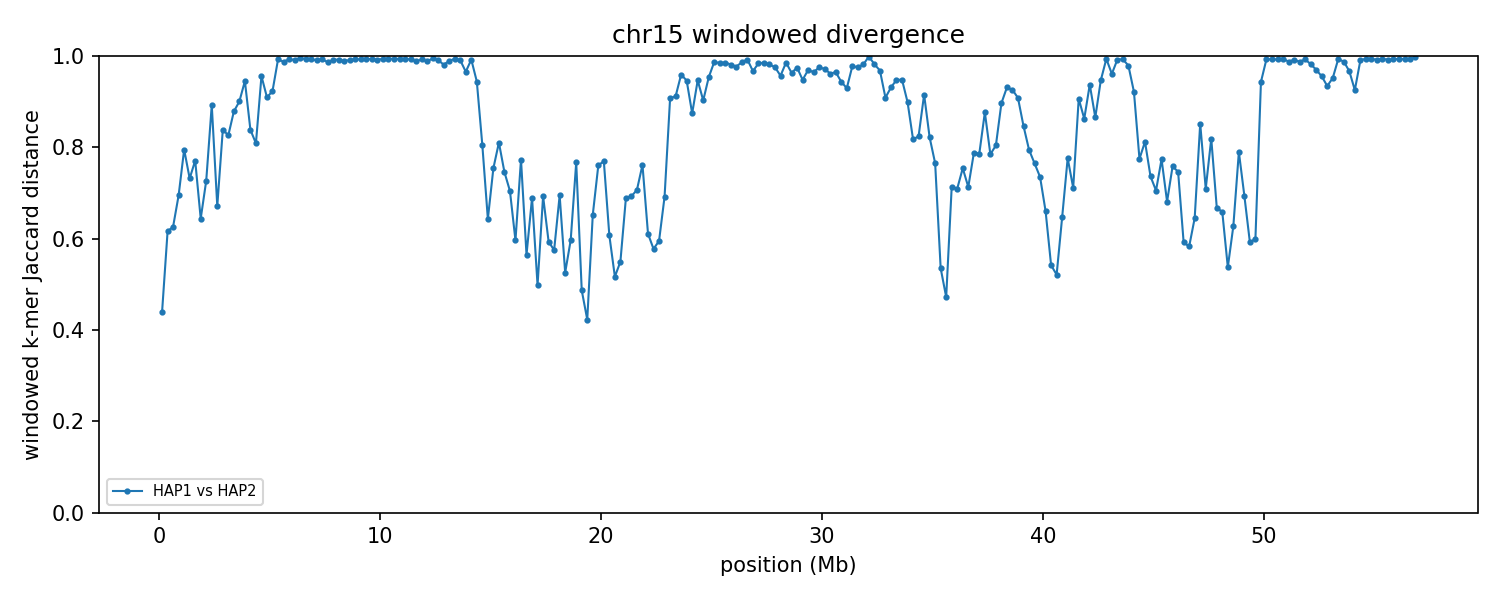

Values plotted in this chart, from the file beside it:
group	win_start	win_end	unit_a	unit_b	hap_a	hap_b	chrom_a	chrom_b	kmers_a	kmers_b	shared	union	jaccard_distance
chr15	1	250000	HAP1_chr15	HAP2_chr15	HAP1	HAP2	15	15	239262	239777	172193	306846	0.4388
chr15	250001	500000	HAP1_chr15	HAP2_chr15	HAP1	HAP2	15	15	243032	241112	134417	349727	0.6157
chr15	500001	750000	HAP1_chr15	HAP2_chr15	HAP1	HAP2	15	15	241035	229549	128040	342544	0.6262
chr15	750001	1000000	HAP1_chr15	HAP2_chr15	HAP1	HAP2	15	15	242847	230242	110651	362438	0.6947
chr15	1000001	1250000	HAP1_chr15	HAP2_chr15	HAP1	HAP2	15	15	230574	229901	78278	382197	0.7952
chr15	1250001	1500000	HAP1_chr15	HAP2_chr15	HAP1	HAP2	15	15	240726	243280	102355	381651	0.7318
chr15	1500001	1750000	HAP1_chr15	HAP2_chr15	HAP1	HAP2	15	15	237464	230345	87171	380638	0.771
chr15	1750001	2000000	HAP1_chr15	HAP2_chr15	HAP1	HAP2	15	15	206893	236741	116512	327122	0.6438
chr15	2000001	2250000	HAP1_chr15	HAP2_chr15	HAP1	HAP2	15	15	231808	229847	99004	362651	0.727
chr15	2250001	2500000	HAP1_chr15	HAP2_chr15	HAP1	HAP2	15	15	230970	231088	44870	417188	0.8924
chr15	2500001	2750000	HAP1_chr15	HAP2_chr15	HAP1	HAP2	15	15	232194	239837	116805	355226	0.6712
chr15	2750001	3000000	HAP1_chr15	HAP2_chr15	HAP1	HAP2	15	15	231344	236142	64972	402514	0.8386
chr15	3000001	3250000	HAP1_chr15	HAP2_chr15	HAP1	HAP2	15	15	220629	231015	66852	384792	0.8263
chr15	3250001	3500000	HAP1_chr15	HAP2_chr15	HAP1	HAP2	15	15	240177	230572	51016	419733	0.8785
chr15	3500001	3750000	HAP1_chr15	HAP2_chr15	HAP1	HAP2	15	15	229504	239403	42456	426451	0.9004
chr15	3750001	4000000	HAP1_chr15	HAP2_chr15	HAP1	HAP2	15	15	226313	211123	22745	414691	0.9452
chr15	4000001	4250000	HAP1_chr15	HAP2_chr15	HAP1	HAP2	15	15	227988	221909	62615	387282	0.8383
chr15	4250001	4500000	HAP1_chr15	HAP2_chr15	HAP1	HAP2	15	15	242684	225512	75175	393021	0.8087
chr15	4500001	4750000	HAP1_chr15	HAP2_chr15	HAP1	HAP2	15	15	208496	216724	17921	407299	0.956
chr15	4750001	5000000	HAP1_chr15	HAP2_chr15	HAP1	HAP2	15	15	210154	234189	36917	407426	0.9094
chr15	5000001	5250000	HAP1_chr15	HAP2_chr15	HAP1	HAP2	15	15	224913	158599	27395	356117	0.9231
chr15	5250001	5500000	HAP1_chr15	HAP2_chr15	HAP1	HAP2	15	15	230204	222402	3423	449183	0.9924
chr15	5500001	5750000	HAP1_chr15	HAP2_chr15	HAP1	HAP2	15	15	239991	234000	5782	468209	0.9877
chr15	5750001	6000000	HAP1_chr15	HAP2_chr15	HAP1	HAP2	15	15	239098	237023	3550	472571	0.9925
chr15	6000001	6250000	HAP1_chr15	HAP2_chr15	HAP1	HAP2	15	15	241567	237511	3997	475081	0.9916
chr15	6250001	6500000	HAP1_chr15	HAP2_chr15	HAP1	HAP2	15	15	233322	216925	2340	447907	0.9948
chr15	6500001	6750000	HAP1_chr15	HAP2_chr15	HAP1	HAP2	15	15	244175	243946	3121	485000	0.9936
chr15	6750001	7000000	HAP1_chr15	HAP2_chr15	HAP1	HAP2	15	15	241206	237137	3371	474972	0.9929
chr15	7000001	7250000	HAP1_chr15	HAP2_chr15	HAP1	HAP2	15	15	229750	244010	4497	469263	0.9904
chr15	7250001	7500000	HAP1_chr15	HAP2_chr15	HAP1	HAP2	15	15	241490	237454	3218	475726	0.9932
chr15	7500001	7750000	HAP1_chr15	HAP2_chr15	HAP1	HAP2	15	15	235403	231893	6370	460926	0.9862
chr15	7750001	8000000	HAP1_chr15	HAP2_chr15	HAP1	HAP2	15	15	238787	232527	3794	467520	0.9919
chr15	8000001	8250000	HAP1_chr15	HAP2_chr15	HAP1	HAP2	15	15	239215	205403	3501	441117	0.9921
chr15	8250001	8500000	HAP1_chr15	HAP2_chr15	HAP1	HAP2	15	15	233246	235323	4952	463617	0.9893
chr15	8500001	8750000	HAP1_chr15	HAP2_chr15	HAP1	HAP2	15	15	236630	243172	4187	475615	0.9912
chr15	8750001	9000000	HAP1_chr15	HAP2_chr15	HAP1	HAP2	15	15	238999	238487	3356	474130	0.9929
chr15	9000001	9250000	HAP1_chr15	HAP2_chr15	HAP1	HAP2	15	15	242662	233847	3481	473028	0.9926
chr15	9250001	9500000	HAP1_chr15	HAP2_chr15	HAP1	HAP2	15	15	242964	234033	2945	474052	0.9938
chr15	9500001	9750000	HAP1_chr15	HAP2_chr15	HAP1	HAP2	15	15	239309	239420	3286	475443	0.9931
chr15	9750001	10000000	HAP1_chr15	HAP2_chr15	HAP1	HAP2	15	15	235558	242740	3752	474546	0.9921
chr15	10000001	10250000	HAP1_chr15	HAP2_chr15	HAP1	HAP2	15	15	228206	234029	2954	459281	0.9936
chr15	10250001	10500000	HAP1_chr15	HAP2_chr15	HAP1	HAP2	15	15	232786	234989	2593	465182	0.9944
chr15	10500001	10750000	HAP1_chr15	HAP2_chr15	HAP1	HAP2	15	15	231642	221300	2899	450043	0.9936
chr15	10750001	11000000	HAP1_chr15	HAP2_chr15	HAP1	HAP2	15	15	228801	233773	2822	459752	0.9939
chr15	11000001	11250000	HAP1_chr15	HAP2_chr15	HAP1	HAP2	15	15	239006	238515	3260	474261	0.9931
chr15	11250001	11500000	HAP1_chr15	HAP2_chr15	HAP1	HAP2	15	15	234011	233102	3327	463786	0.9928
chr15	11500001	11750000	HAP1_chr15	HAP2_chr15	HAP1	HAP2	15	15	231000	230940	5385	456555	0.9882
chr15	11750001	12000000	HAP1_chr15	HAP2_chr15	HAP1	HAP2	15	15	239345	238677	3603	474419	0.9924
chr15	12000001	12250000	HAP1_chr15	HAP2_chr15	HAP1	HAP2	15	15	229479	234841	5355	458965	0.9883
chr15	12250001	12500000	HAP1_chr15	HAP2_chr15	HAP1	HAP2	15	15	243506	229923	2521	470908	0.9946
chr15	12500001	12750000	HAP1_chr15	HAP2_chr15	HAP1	HAP2	15	15	216392	240969	4208	453153	0.9907
chr15	12750001	13000000	HAP1_chr15	HAP2_chr15	HAP1	HAP2	15	15	198034	226056	7793	416297	0.9813
chr15	13000001	13250000	HAP1_chr15	HAP2_chr15	HAP1	HAP2	15	15	229425	204238	4700	428963	0.989
chr15	13250001	13500000	HAP1_chr15	HAP2_chr15	HAP1	HAP2	15	15	219336	213914	2577	430673	0.994
chr15	13500001	13750000	HAP1_chr15	HAP2_chr15	HAP1	HAP2	15	15	238611	241111	4375	475347	0.9908
chr15	13750001	14000000	HAP1_chr15	HAP2_chr15	HAP1	HAP2	15	15	236503	239823	15881	460445	0.9655
chr15	14000001	14250000	HAP1_chr15	HAP2_chr15	HAP1	HAP2	15	15	239387	240714	3740	476361	0.9921
chr15	14250001	14500000	HAP1_chr15	HAP2_chr15	HAP1	HAP2	15	15	130127	239900	19581	350446	0.9441
chr15	14500001	14750000	HAP1_chr15	HAP2_chr15	HAP1	HAP2	15	15	222099	218887	72081	368905	0.8046
chr15	14750001	15000000	HAP1_chr15	HAP2_chr15	HAP1	HAP2	15	15	221550	238569	121041	339078	0.643
... 168 more rows
